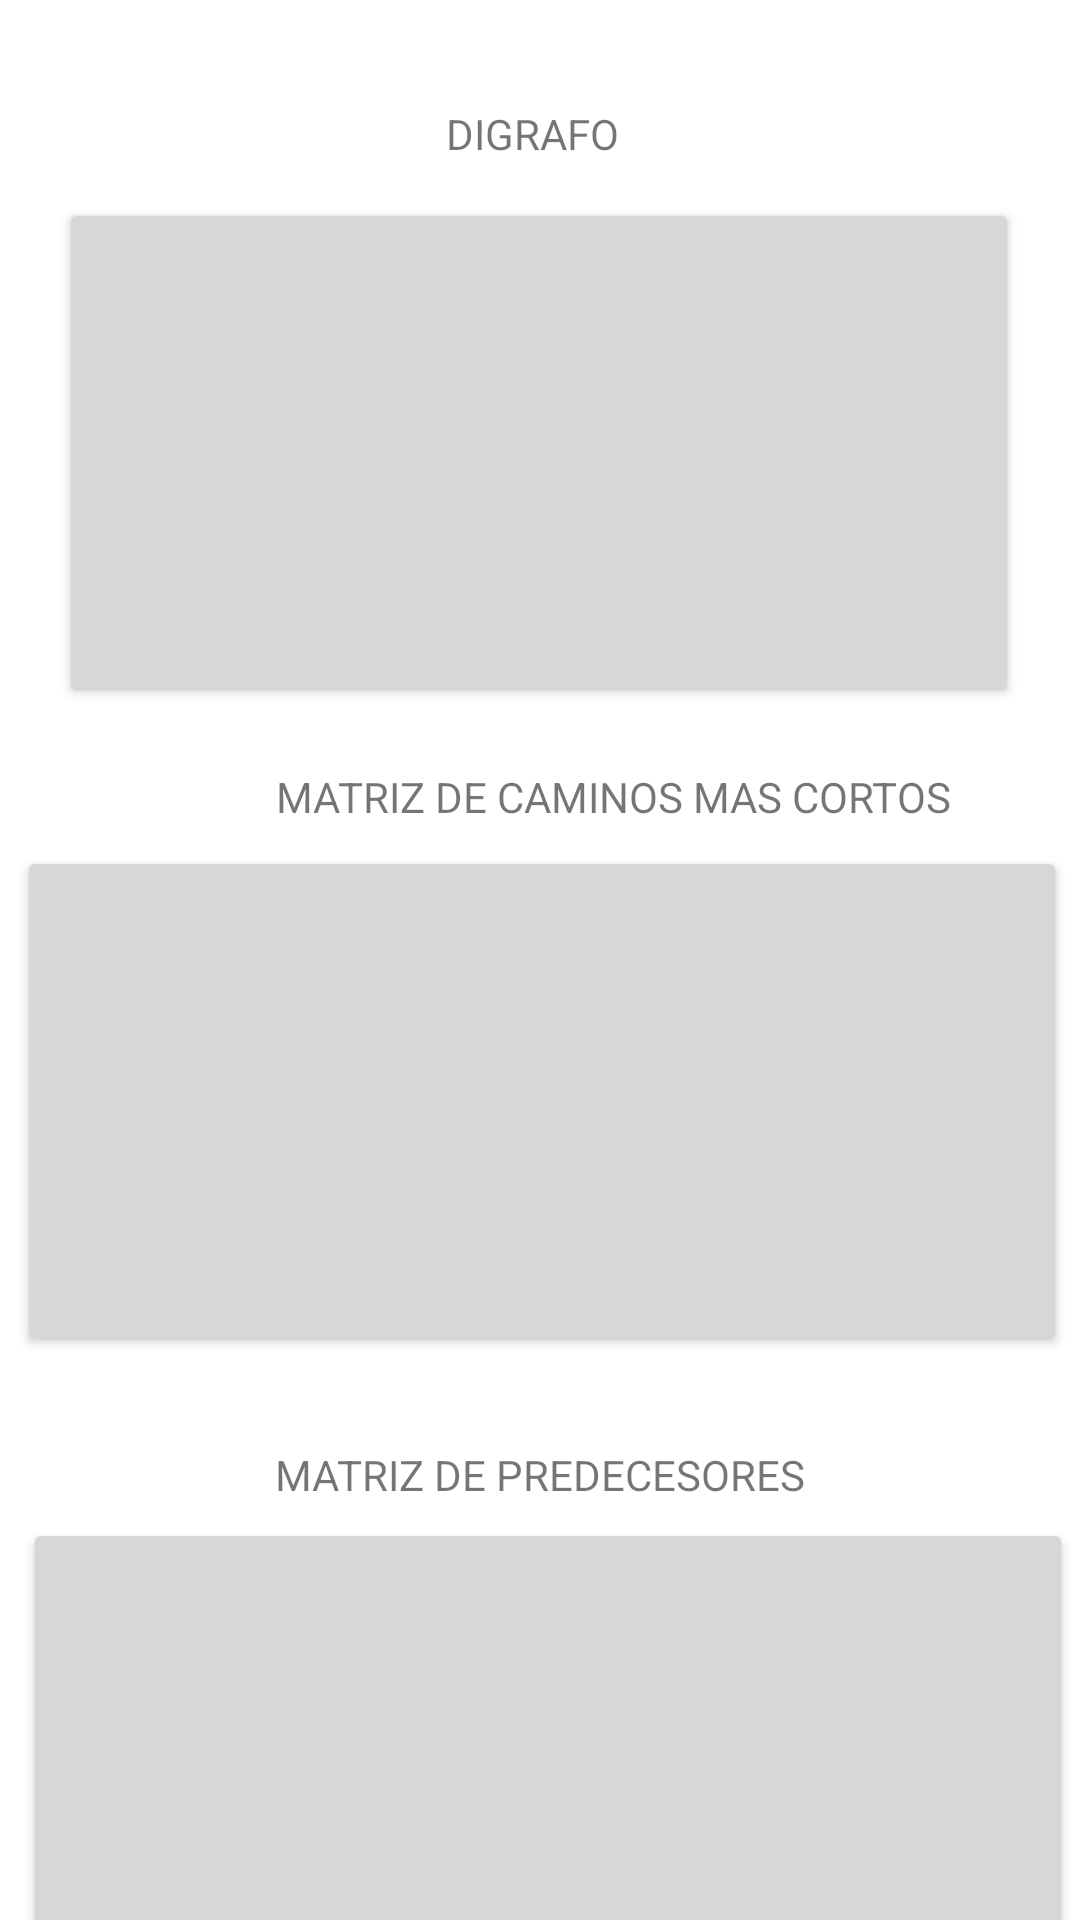

Android layout source for this screen:
<!-- AndroidManifest.xml: application theme Theme.Grafos -->
<!-- res/layout/activity_floyd.xml -->
<?xml version="1.0" encoding="utf-8"?>
<androidx.constraintlayout.widget.ConstraintLayout xmlns:android="http://schemas.android.com/apk/res/android"
    xmlns:app="http://schemas.android.com/apk/res-auto"
    xmlns:tools="http://schemas.android.com/tools"
    android:layout_width="match_parent"
    android:layout_height="match_parent"
    tools:context=".floyd">

    <TextView
        android:id="@+id/textView10"
        android:layout_width="wrap_content"
        android:layout_height="wrap_content"
        android:layout_marginStart="174dp"
        android:layout_marginTop="35dp"
        android:layout_marginEnd="179dp"
        android:text="DIGRAFO"
        app:layout_constraintEnd_toEndOf="parent"
        app:layout_constraintStart_toStartOf="parent"
        app:layout_constraintTop_toTopOf="parent" />

    <Button
        android:id="@+id/b_grafo"
        android:layout_width="320dp"
        android:layout_height="170dp"
        android:layout_marginStart="158dp"
        android:layout_marginTop="12dp"
        android:layout_marginEnd="159dp"
        app:layout_constraintEnd_toEndOf="parent"
        app:layout_constraintStart_toStartOf="parent"
        app:layout_constraintTop_toBottomOf="@+id/textView10" />

    <TextView
        android:id="@+id/textView11"
        android:layout_width="wrap_content"
        android:layout_height="wrap_content"
        android:layout_marginStart="92dp"
        android:layout_marginTop="20dp"
        android:layout_marginEnd="93dp"
        android:text="MATRIZ DE CAMINOS MAS CORTOS"
        app:layout_constraintEnd_toEndOf="parent"
        app:layout_constraintHorizontal_bias="0.0"
        app:layout_constraintStart_toStartOf="parent"
        app:layout_constraintTop_toBottomOf="@+id/b_grafo" />

    <Button
        android:id="@+id/b_matDeC"
        android:layout_width="350dp"
        android:layout_height="170dp"
        android:layout_marginStart="159dp"
        android:layout_marginTop="7dp"
        android:layout_marginEnd="158dp"
        app:layout_constraintEnd_toEndOf="parent"
        app:layout_constraintStart_toStartOf="parent"
        app:layout_constraintTop_toBottomOf="@+id/textView11" />

    <TextView
        android:id="@+id/textView12"
        android:layout_width="wrap_content"
        android:layout_height="wrap_content"
        android:layout_marginStart="117dp"
        android:layout_marginTop="30dp"
        android:layout_marginEnd="117dp"
        android:text="MATRIZ DE PREDECESORES"
        app:layout_constraintEnd_toEndOf="parent"
        app:layout_constraintStart_toStartOf="parent"
        app:layout_constraintTop_toBottomOf="@+id/b_matDeC" />

    <Button
        android:id="@+id/b_mDePred"
        android:layout_width="350dp"
        android:layout_height="170dp"
        android:layout_marginStart="161dp"
        android:layout_marginTop="5dp"
        android:layout_marginEnd="156dp"
        app:layout_constraintEnd_toEndOf="parent"
        app:layout_constraintStart_toStartOf="parent"
        app:layout_constraintTop_toBottomOf="@+id/textView12" />
</androidx.constraintlayout.widget.ConstraintLayout>
<!-- resources referenced by this layout -->
<resources>
  <style name="Theme.Grafos" parent="Theme.MaterialComponents.DayNight.DarkActionBar">
          
          <item name="colorPrimary">@color/purple_500</item>
          <item name="colorPrimaryVariant">@color/purple_700</item>
          <item name="colorOnPrimary">@color/white</item>
          
          <item name="colorSecondary">@color/teal_200</item>
          <item name="colorSecondaryVariant">@color/teal_700</item>
          <item name="colorOnSecondary">@color/black</item>
          
          <item name="android:statusBarColor">?attr/colorPrimaryVariant</item>
          
      </style>
  <!-- not gathered from this repository: default colours our renderer supplied (Android Studio template values) -->
  <color name="purple_500">#FF6200EE</color>
  <color name="purple_700">#FF3700B3</color>
  <color name="teal_200">#FF03DAC5</color>
  <color name="teal_700">#FF018786</color>
  <color name="black">#FF000000</color>
  <color name="white">#FFFFFFFF</color>
</resources>
